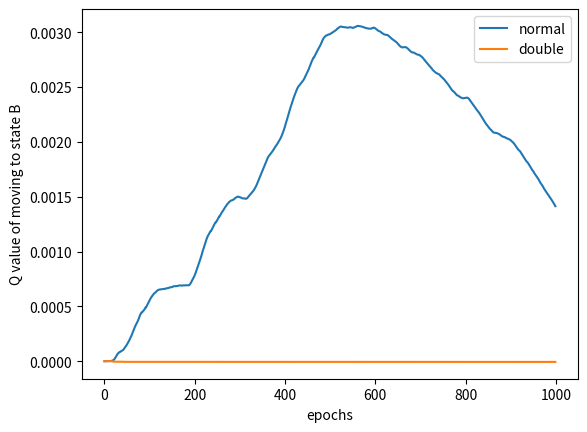

Recreate this plot in Python.
import numpy as np
import random
import matplotlib.pyplot as plt


def policy(state: str, epoch: int, q1:dict, q2={})-> int:
    """
    Epsilon-greedy policy based on Q-values.
    Q2: Optional 2nd Q dict for double Q learning
    Returns action:int
    """
    # default value for q2, to prevent interference when not used
    # when used we want default to be 0
    default = -float('inf') if q2 == {} else 0
    # epsilon decay over time
    eps = epsilon * (eps_decay ** epoch)
    
    # number of possible actions for the current state
    number_of_possible_actions = len(transitions[state])
    
    # exploration
    if np.random.random() < eps:
        print("Epsilon event, exploring...")
        return np.random.choice([i for i in range(number_of_possible_actions)])

    # get values for all possible actions in current state
    action_values1 = [q1.get((state, action), 0) for action in range(number_of_possible_actions)]
    action_values2 = [q2.get((state, action), default) for action in range(number_of_possible_actions)]

    # there may be multiple best actions
    max_value = max(action_values1 + action_values2)
    best_actions = [
        action for action, (v1, v2) in enumerate(zip(action_values1, action_values2))
        if v1 == max_value or v2 == max_value
        ]
    
    # sorandomly select from the best scoring actions
    return np.random.choice(best_actions)
    

def get_reward(state:str)-> float:
    """
    returns reward for transitioning into a state
    state: the state you just transitioned into.
    """
    if state == "a":
        raise ValueError("a should not be passsed as a param as it's the starting state")
    if state == 'b':
        return 0
    if state == 'terminal':
        return 0
    if 'c' in state:
        return np.random.normal(-0.1, 1)
    raise ValueError(f"state: {state} not recognized")


def max_aq(state: str, q:dict)-> float:
    """
    max a for Q(s,a)
    returns max value for a state if greedy action is taken
    """
    if state == 'terminal':
        return 0 
    q_values = [q.get((state, action), 0) for action in range(len(transitions[state]))]
    return max(q_values)


def argmax_a(state:str, q:dict):
    if state == 'terminal':
        return 0
    n_of_actions_for_state = len(transitions[state])
    values = [q.get((state, action), 0) for action in range(n_of_actions_for_state)]
    indices = [i for i, x in enumerate(values) if x == max(values)]
    return np.random.choice(indices)


def td_update(state, action, new_state, reward, alpha, q):
    """
    In place update of Q.
    
    :param state: The current state.
    :param action: The action taken in the current state.
    :param new_state: The state reached after taking the action.
    :param reward: The reward received after taking the action.
    :param alpha: The learning rate.
    :param q: q values dict

    """
    # Current Q-value estimation
    current_q = q.get((state, action), 0)
    # Maximum Q-value for the next state
    max_next = max_aq(new_state, q)
    # TD Target
    target = reward + gamma * max_next
    # TD Error
    td_error = target - current_q
    # TD Update
    update = alpha * td_error
    q[(state, action)] = current_q + update


def double_q_update(state, action, new_state, reward, alpha, q1, q2):
    # randomly select one q to be updated
    qs = [q1,q2]
    random.shuffle(qs)
    qa, qb = qs[0], qs[1]

    current_q = qa.get((state, action), 0)
    best_action = argmax_a(new_state, qa)
    target = reward + gamma * qb.get((new_state, best_action), 0)
    error = target - current_q
    update = alpha * error
    qa[(state, action)] = update + current_q



def simulate(epoch:int, q:dict, q2=None):
    double = isinstance(q2, dict)
    state = 'a'
    while state != 'terminal':
        if double:
            action = policy(state, epoch, q, q2)
        else:
            action = policy(state, epoch, q) 
        new_state = transitions[state][action]
        reward = get_reward(new_state)
        
        if double:
            double_q_update(
                state=state,
                action=action,
                new_state=new_state,
                reward=reward,
                alpha=lr,
                q1=q,
                q2=q2
                )
        else:
            td_update(state, action, new_state, reward, lr, q)

        state = new_state






if __name__ == "__main__":
    ### PARAMS ###
    lr = 0.001
    epsilon = 0.1
    eps_decay = 0.995
    number_of_c_states = 10
    gamma = 1
    epochs = 1000

    ### MDP ###
    transitions = {
        "a": ["terminal", "b"],
        "b": ["c"+str(i) for i in range(number_of_c_states)]
    }
    for i in range(number_of_c_states):
        transitions[f"c{i}"] = ["terminal"]

    normal = []
    double = []
    
    q, q1, q2 = {},{},{}

    for epoch in range(epochs):
        # normal
        simulate(epoch, q)
        #double Q
        simulate(epoch, q1, q2)

        normal.append(q.get(('a',1),0))
        d1 = q1.get(('a',1), 0)
        d2 = q2.get(('a',1), 0)
        double.append((d1+d2)/2)

    plt.plot(normal, label='normal')
    plt.plot(double, label='double')
    plt.legend()
    plt.xlabel('epochs')
    plt.ylabel("Q value of moving to state B")
    plt.show()